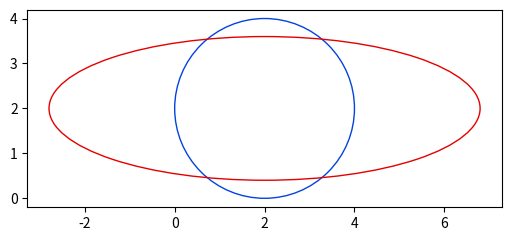

Write Python code to recreate this figure. (Note: this script raises an exception after producing the figure.)
import numpy as np
import matplotlib.pyplot as plt
from matplotlib.gridspec import GridSpec

####################### OPTIONS ############################
# Circle of radius 2 centered at (2,2)
# x^2 + y^2 - 4x - 4y + 4
A = np.array([  [ 1,   0,  -2],
                [ 0,   1,  -2],
                [-2,  -2,   4]])


# Ellipses of radius 2 and 1 (mayor axis == x-axis) centered at (4,2)
# x^2 + 4y^2 - 12x - 16y + 48
# B = np.array([  [ 1/4,   0,  -1],
#                 [ 0,   1,  -2],
#                 [-1,  -2,  7]])

# Ellipses of width 5 and height 2 (mayor axis == x-axis) centered at (6,2)
# 0.16x^2 + 1y^2 - 1.92x - 4y + 8.76
# B = np.array([  [ 0.16,   0,  -0.96],
#                 [ 0,   1,  -2],
#                 [-0.96,  -2,  8.76]])

# A = 0.16   # Coefficient of x^2
# B = 0   # Coefficient of xy (no xy term)
# C = 1   # Coefficient of y^2
# D = -1.92 # Coefficient of x
# E = -4 # Coefficient of y
# F = 8.76  # Constant term

# Ellipses of width 6 and height 2 (mayor axis == x-axis) centered at (2,2)
B = np.array([  [ 1/9,   0,  -2/9],
                [ 0,     1,  -2],
                [-2/9,  -2,   7]])

######################## FUNCTION ###########################

def extract_ellipse_params(A, B, C, D, E, F):
    # Matrix of the quadratic form
    conic_matrix = np.array([[A, B / 2], [B / 2, C]])
    
    # Translation vector (for completing the square)
    translation = np.array([D, E]) / (-2)
    
    # Find the center of the ellipse
    center = np.linalg.solve(conic_matrix, translation)
    
    # Substitute h and k into the equation to find the constant E'
    # F' = A * h^2 + C * k^2 - F
    F_prime = A * center[0]**2 + C * center[1]**2 - F

    # Semi-major and semi-minor axes
    # if F_prime <= 0:
    #     raise ValueError("Invalid coefficients, the result is not an ellipse.")

    a = np.sqrt(abs(F_prime / A))  # Length of semi-major/minor axes squared
    b = np.sqrt(abs(F_prime / C))

    # # Eigenvalue decomposition to find the axis lengths and rotation angle
    eigenvalues, eigenvectors = np.linalg.eig(conic_matrix)
    
    # Rotation angle is the angle of the eigenvector associated with the largest eigenvalue
    angle = np.degrees(np.arctan2(eigenvectors[1, 0], eigenvectors[0, 0]))
    
    # Return the center, axes lengths, and angle
    return center, a, b, angle

def plot_conic_matrix_ellipse(conic_matrix, ax, color):
    # Extract the elements from the matrix
    A = conic_matrix[0, 0]
    B = 2 * conic_matrix[0, 1]  # Note: we double since the matrix stores B/2
    C = conic_matrix[1, 1]
    D = 2 * conic_matrix[0, 2]
    E = 2 * conic_matrix[1, 2]
    F = conic_matrix[2, 2]

    # Form the general quadratic equation: Ax^2 + Bxy + Cy^2 + Dx + Ey + F = 0
    # Now solve for the center, axes, and angle of the ellipse.

    center, a, b, angle = extract_ellipse_params(A, B, C, D, E, F)

    # Generate ellipse points for plotting
    ellipse = plt.matplotlib.patches.Ellipse(xy =  (center[0], center[1]), 
                                             width = 2 * a,
                                             height = 2 * b,
                                             angle = angle, 
                                             edgecolor = color, 
                                             facecolor = 'none')
    
    ax.add_patch(ellipse)

def mix_conics_into_degenerate(A, B):

    # Mix Conics A and B into degenerate Conic C

    # Get the cubic equation constant
    # C = lambda * A + mu * B
    # alpha * labda^3 + beta * labda^2 * mu + sigma * lambda * mu^2 + delta * mu^3
    alpha = np.linalg.det(np.vstack((A[0], A[1], A[2])))

    beta =  np.linalg.det(np.vstack((A[0], A[1], B[2]))) + \
            np.linalg.det(np.vstack((A[0], B[1], A[2]))) + \
            np.linalg.det(np.vstack((B[0], A[1], A[2]))) 
    
    sigma = np.linalg.det(np.vstack((A[0], B[1], B[2]))) + \
            np.linalg.det(np.vstack((B[0], A[1], B[2]))) + \
            np.linalg.det(np.vstack((B[0], B[1], A[2]))) 

    delta = np.linalg.det(np.vstack((B[0], B[1], B[2])))

    # Solve the cubic equation
    W = -2*(beta**3) + 9*alpha*beta*sigma - 27*(alpha**2)*delta
    D = -(beta**2)*(sigma**2) + 4*alpha*(sigma**3) + 4*(beta**3)*delta - 18*alpha*beta*sigma*delta + 27*(alpha**2)*(delta**3)
    # TODO : add use emath.sqrt() to account for Q being a NaN, because D is negative
    Q = W - alpha*np.sqrt(27*D)
    R = np.cbrt(4*Q)
    L = np.array([2*(beta**2) - 6*alpha*sigma, -beta, R]).reshape((3,1))
    M = np.array([3*alpha*R, 3*alpha, 2*3*alpha]).reshape((3,1))

    # Get the solution points
    w = -1/2 + 1j*np.sqrt(3/4)
    ww = np.array([[w,    1,  w**2],
                   [1,    1,  1],
                   [w**2, 1,  w]])
    
    lmbd_v = ww @ L
    mu_v = ww @ M

    # Check if any result is real, and choose it
    found_result = False
    for i in range(lmbd_v.shape[0]):
        if np.isreal(lmbd_v[i]) and np.isreal(mu_v[i]) and ((lmbd_v[i] > 1e-5) or (mu_v[i] > 1e-5)):
            lmbd = lmbd_v[i]
            mu = mu_v[i]
            found_result = True

    # If no result is real, just choose a non-zero result
    if not found_result:
        for i in range(lmbd_v.shape[0]):
            if ((lmbd_v[i] > 1e-5) or (mu_v[i] > 1e-5)):
                lmbd = lmbd_v[i]
                mu = mu_v[i]
                found_result = True

    # If no valid results is result
    if not found_result:
        raise ValueError("All mu and lambda == 0")
    
    # Return degenerate conic
    C = lmbd * A + mu * B
    return C

def split_degenerate_conic(A):

    """
    Split the degenerate conic A into two homogeneous cordinates lines g and h
    """

    # Get upper triangular portion of degenerate conic A
    B = np.triu(A)

    # Find a non-zero diagonal element of B and calculate the intersection point p
    for i in range(B.shape[0]):
    # for i in reversed(range(B.shape[0])):

        if abs(B[i][i]) > 1e-5:
            beta = np.sqrt(B[i][i])

            p = B[:,i] / beta

            break

    # Express p as a cross product matrix
    Mp = np.array([[0,     p[2], -p[1]],
                   [-p[2], 0,     p[0]],
                   [p[1], -p[0],  0]])
    
    # get the matrix from which we will extract the points.
    C = A + Mp
    
    # Find a non-zero element of C and get the two intersecting lines.
    found_flag = False
    # for i in reversed(range(C.shape[0])):
    for i in range(C.shape[0]):
        if found_flag: break
        for j in range(C.shape[1]):
            if abs(C[i][j]) > 1e-5:

                g = C[i,:]  # get the full row
                h = C[:,j]  # get the full column 
                found_flag = True
                break


    # Normalize lines before returning them
    g = g / np.linalg.norm(g[0:2])
    h = h / np.linalg.norm(h[0:2])


    # return the two intersecting lines of the degenerate conic
    return g,h

def plot_homogeneous_line(line, ax, x_range=(-10, 10)):
    """
    Plots a line given in homogeneous coordinates (a, b, c) where the line is ax + by + c = 0.
    
    Parameters:
    - line: A list or tuple of 3 elements [a, b, c], representing the line in homogeneous coordinates.
    - x_range: A tuple defining the range of x-values to plot the line over.
    """
    a = line[0]
    b = line[1]
    c = line[2]
    
    # Ensure the line is not vertical (b != 0), if it is vertical, handle it separately
    if b != 0:
        # Solve for y = (-a/b)x - (c/b)
        def line_eq(x):
            return (-a / b) * x - (c / b)
        
        # Choose two x-values at the bounds of the x_range
        x_vals = np.array([x_range[0], x_range[1]])
        y_vals = line_eq(x_vals)
        
        # Plot the line using only two points
        ax.plot(x_vals, y_vals, label=f'{a}x + {b}y + {c} = 0')
    
    else:
        # If b = 0, the line is vertical (x = -c/a), just plot a vertical line
        x_vert = -c / a
        ax.axvline(x=x_vert, color='r', linestyle='--', label=f'Vertical line x = {x_vert}')

########################## MAIN ###########################


# prepare the plot
fig = plt.figure(layout="constrained", figsize=(5,4))
gs = GridSpec(3, 3, figure = fig)
ax = fig.add_subplot(gs[0:3, 0:3])
ax.set_aspect('equal', 'box')

# Plot original conics
plot_conic_matrix_ellipse(A, ax, 'xkcd:blue')
plot_conic_matrix_ellipse(B, ax, 'xkcd:red')
ax.autoscale()

# Create middle degenerate conic
C = mix_conics_into_degenerate(A, B)
g,h = split_degenerate_conic(C)

# plot homogeneous lines
plot_homogeneous_line(g, ax, x_range=(-10, 10))
plot_homogeneous_line(h, ax, x_range=(-10, 10))

ax.set_title('Ellipse from Conic Matrix')
ax.grid(True)
# ax.set_xlim([-1,None])
# ax.set_ylim([-1,None])
    
plt.show()